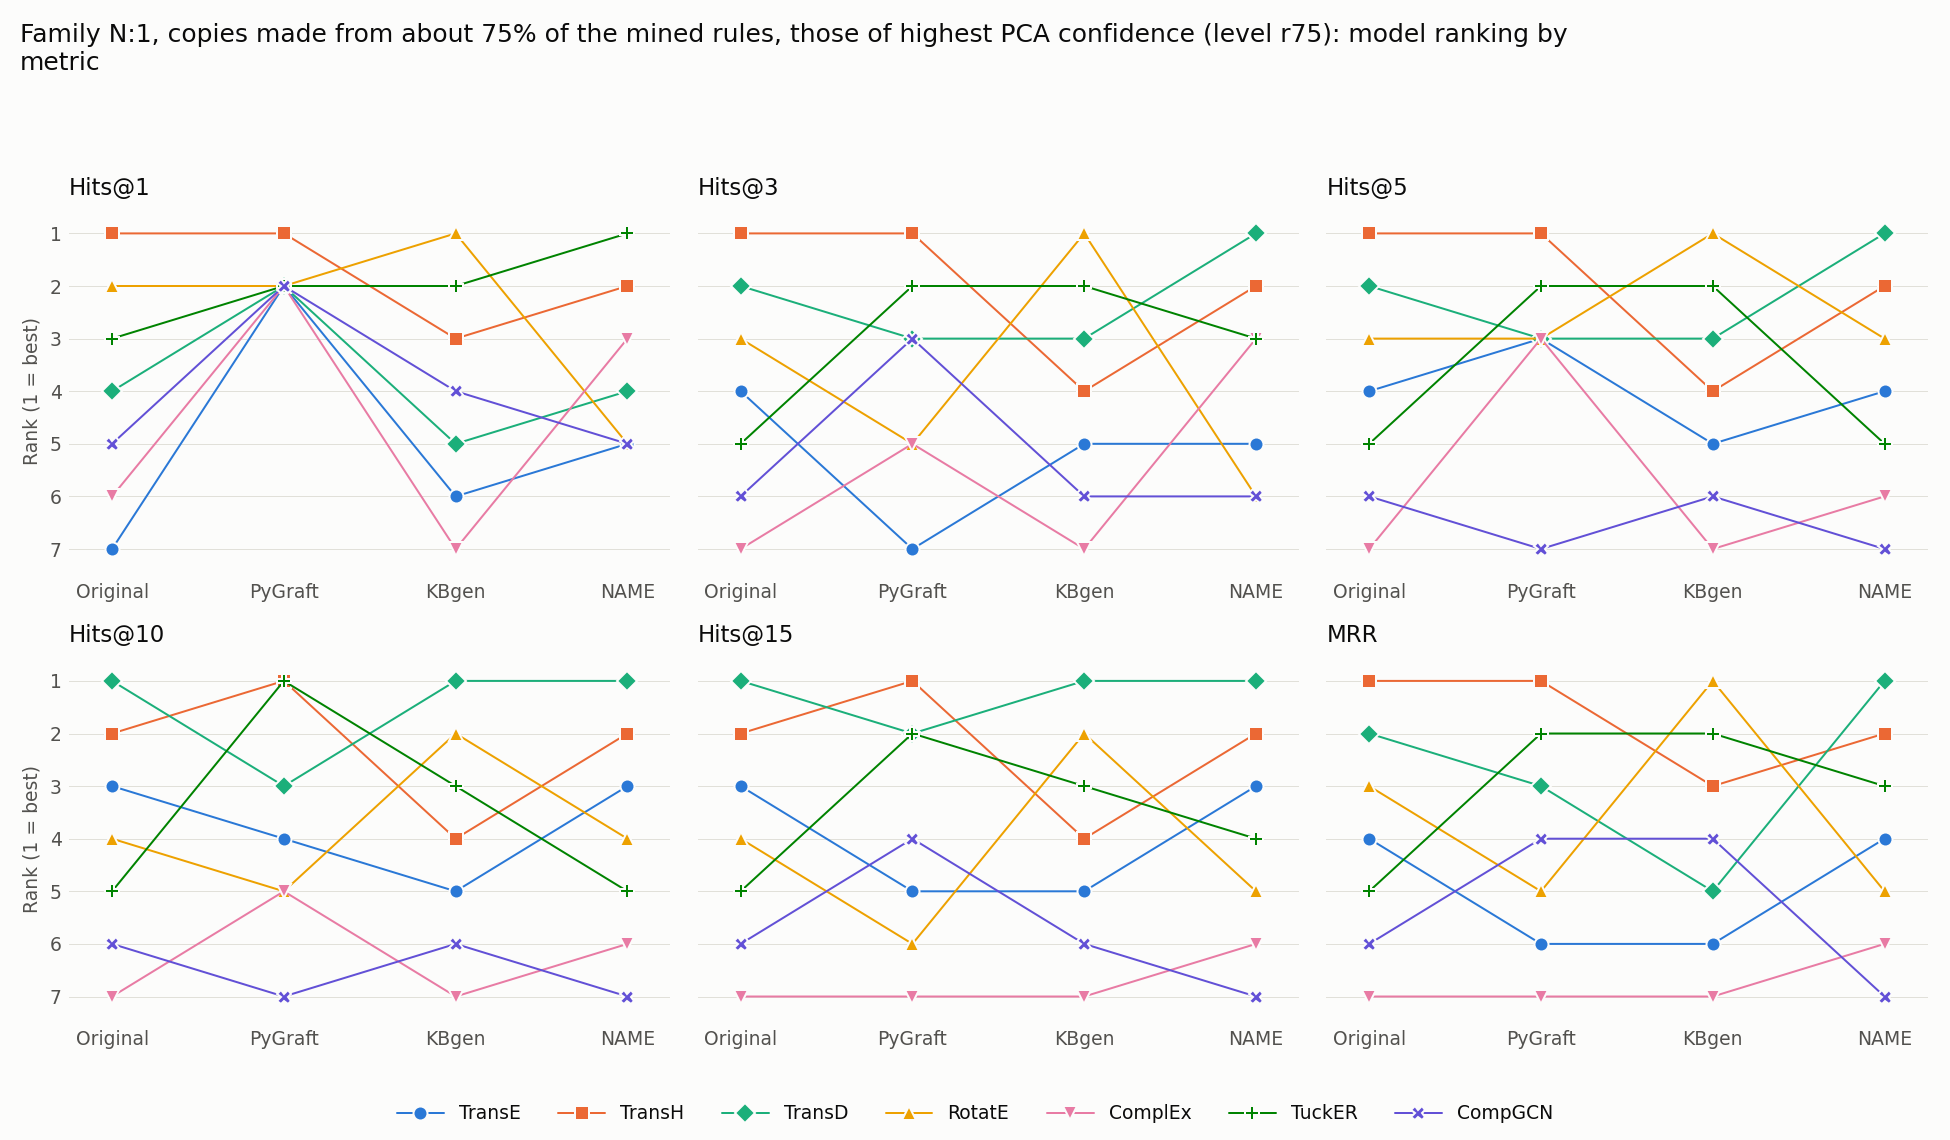

Source data for this figure (header and first rows):
model, Original Hits@1, kbgen Hits@1, Ours Hits@1, Original Hits@3, kbgen Hits@3, Ours Hits@3, Original Hits@5, kbgen Hits@5, Ours Hits@5, Original Hits@10, kbgen Hits@10, Ours Hits@10, Original Hits@15, kbgen Hits@15, Ours Hits@15, Original MRR, kbgen MRR, Ours MRR
TransE, 7, 6, 5, 4, 5, 5, 4, 5, 4, 3, 5, 3, 3, 5, 3, 4, 6, 4
TransH, 1, 3, 2, 1, 4, 2, 1, 4, 2, 2, 4, 2, 2, 4, 2, 1, 3, 2
TransD, 4, 5, 4, 2, 3, 1, 2, 3, 1, 1, 1, 1, 1, 1, 1, 2, 5, 1
RotatE, 2, 1, 5, 3, 1, 6, 3, 1, 3, 4, 2, 4, 4, 2, 5, 3, 1, 5
ComplEx, 6, 7, 3, 7, 7, 3, 7, 7, 6, 7, 7, 6, 7, 7, 6, 7, 7, 6
TuckER, 3, 2, 1, 5, 2, 3, 5, 2, 5, 5, 3, 5, 5, 3, 4, 5, 2, 3
CompGCN, 5, 4, 5, 6, 6, 6, 6, 6, 7, 6, 6, 7, 6, 6, 7, 6, 4, 7
